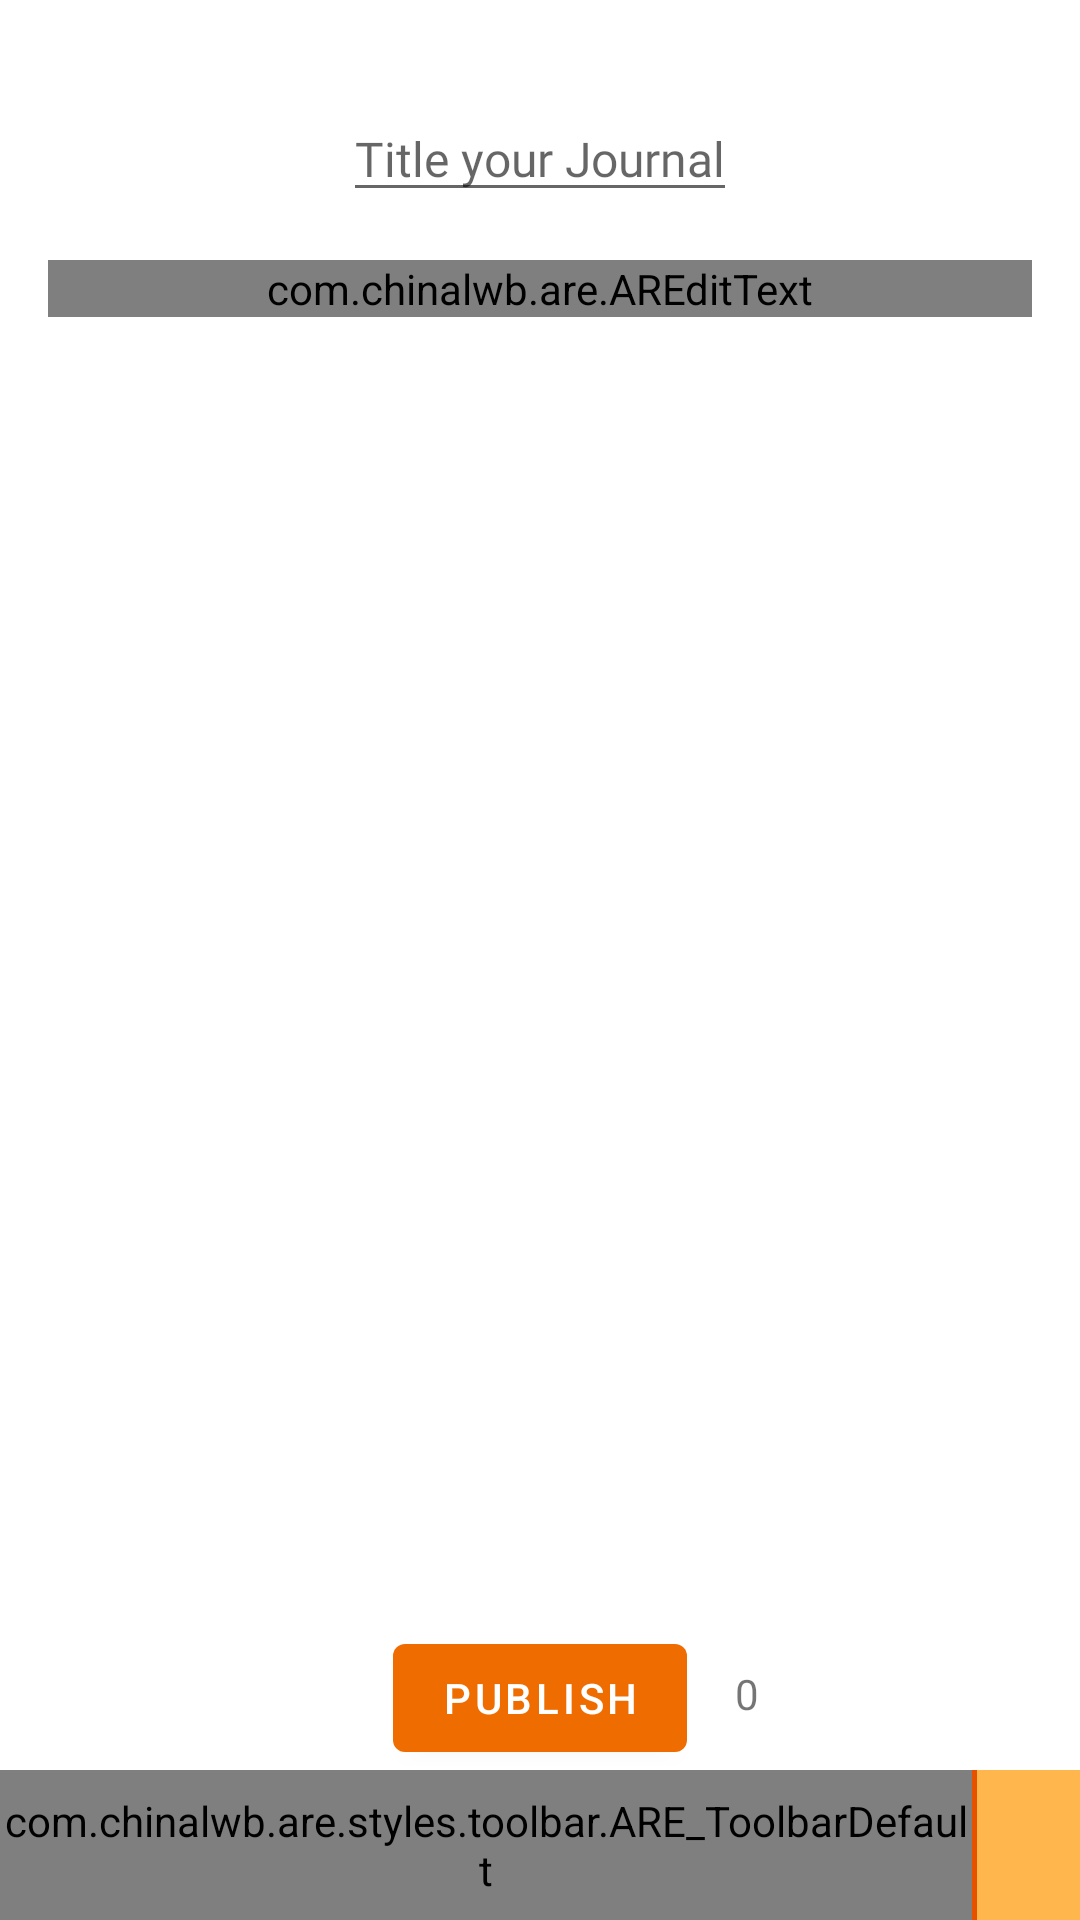

Produce the Android XML layout that renders to this screen, including the resource entries it uses.
<!-- AndroidManifest.xml: application theme Theme.Airstories -->
<!-- res/layout/writing_journal_activity.xml -->
<?xml version="1.0" encoding="utf-8"?>
<RelativeLayout
    xmlns:android="http://schemas.android.com/apk/res/android"
    android:layout_width="match_parent"
    android:layout_height="match_parent"
    xmlns:are="http://schemas.android.com/apk/res-auto" >

    <EditText
        android:layout_width="wrap_content"
        android:layout_height="wrap_content"
        android:maxLines="1"
        android:layout_marginTop="32dp"
        android:layout_marginHorizontal="16dp"
        android:layout_marginBottom="16dp"
        android:textSize="16sp"
        android:fontFamily="@font/roboto_regular"
        android:id="@+id/journal_title_edit_text"
        android:layout_alignParentTop="true"
        android:layout_centerHorizontal="true"
        android:hint="Title your Journal"/>



    <ScrollView
        android:layout_width="match_parent"
        android:layout_height="wrap_content"
        android:id="@+id/scrollview"
        android:layout_marginBottom="100dp"
        android:layout_below="@id/journal_title_edit_text"
        android:background="@android:color/white">

        <com.chinalwb.are.AREditText
            android:id="@+id/arEditText"
            android:layout_width="match_parent"
            android:layout_height="wrap_content"
            android:gravity="top|left"
            android:layout_marginHorizontal="16dp"
            android:layout_marginBottom="16dp"
            android:hint="Your Story goes here"
            android:textSize="16sp" />
    </ScrollView>

    <com.google.android.material.button.MaterialButton
        android:layout_width="wrap_content"
        android:layout_above="@id/bottombar"
        android:id="@+id/publish_btn"
        android:layout_height="wrap_content"
        android:layout_centerHorizontal="true"
        android:text="Publish"/>

    <TextView
        android:layout_above="@id/bottombar"
        android:layout_margin="16dp"
        android:layout_width="wrap_content"
        android:layout_height="wrap_content"
        android:layout_toRightOf="@id/publish_btn"
        android:id="@+id/text_count"
        android:text="0"/>

    <LinearLayout
        android:id="@+id/bottombar"
        android:layout_width="match_parent"
        android:layout_height="50dp"
        android:layout_alignParentBottom="true"
        android:orientation="horizontal"
        android:weightSum="1000">

        <com.chinalwb.are.styles.toolbar.ARE_ToolbarDefault
            android:id="@+id/areToolbar"
            android:layout_width="0dp"
            android:layout_height="match_parent"
            android:layout_weight="900"
            android:background="@color/lighterGrey"
            android:gravity="center_vertical" />

        <View
            android:layout_width="0dp"
            android:layout_height="wrap_content"
            android:layout_weight="5"
            android:background="@color/colorPrimaryDark" />

        <LinearLayout
            android:layout_width="0dp"
            android:layout_height="match_parent"
            android:layout_weight="95"
            android:background="@color/colorAccent"
            android:gravity="center">

            <ImageView
                android:id="@+id/arrow"
                android:layout_width="30dp"
                android:layout_height="30dp"
                android:src="@drawable/ic_baseline_keyboard_arrow_right_24" />
        </LinearLayout>
    </LinearLayout>



</RelativeLayout>
<!-- resources referenced by this layout -->
<resources>
  <color name="colorAccent">#FFB74D</color>
  <color name="colorPrimaryDark">#E65100</color>
  <color name="lighterGrey">#c7c7c7</color>
  <style name="Theme.Airstories" parent="Theme.MaterialComponents.DayNight.DarkActionBar">
          
          <item name="colorPrimary">@color/colorPrimary</item>
          <item name="colorPrimaryVariant">@color/colorPrimaryDark</item>
          <item name="colorOnPrimary">@color/white</item>
          
          <item name="colorSecondary">@color/colorAccent</item>
          <item name="colorSecondaryVariant">@color/colorAccent</item>
          <item name="colorOnSecondary">@color/black</item>
          
          <item name="android:statusBarColor" tools:targetApi="l">?attr/colorPrimaryVariant</item>
          
      </style>
  <color name="colorPrimary">#EF6C00</color>
  <color name="white">#FFFFFFFF</color>
  <color name="black">#FF000000</color>
</resources>
